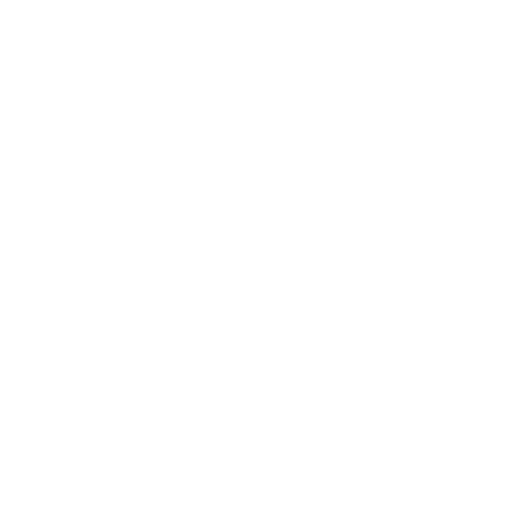
t = 0.00 s
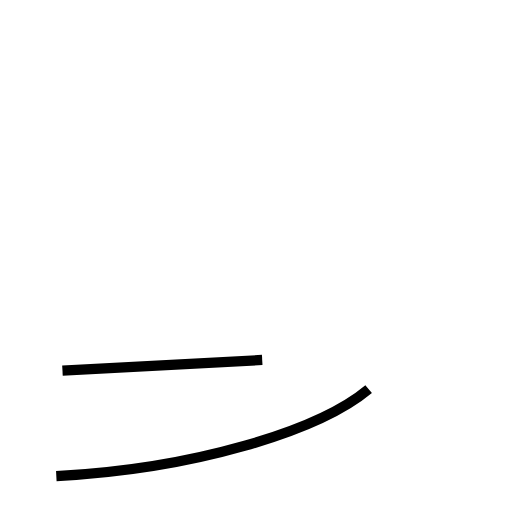
t = 1.55 s
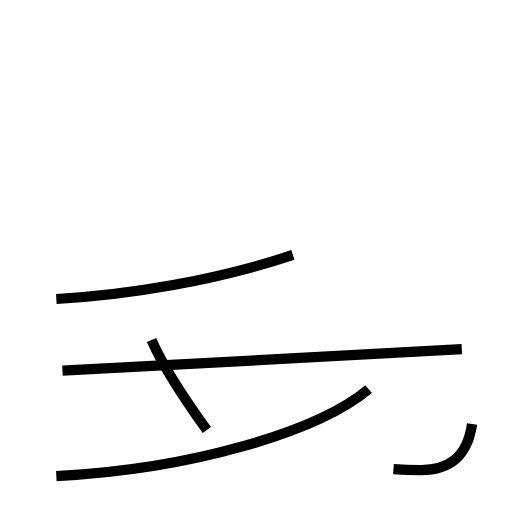
t = 3.46 s
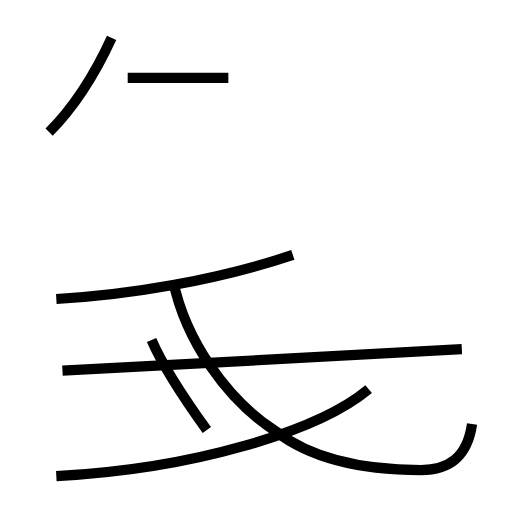
t = 5.00 s
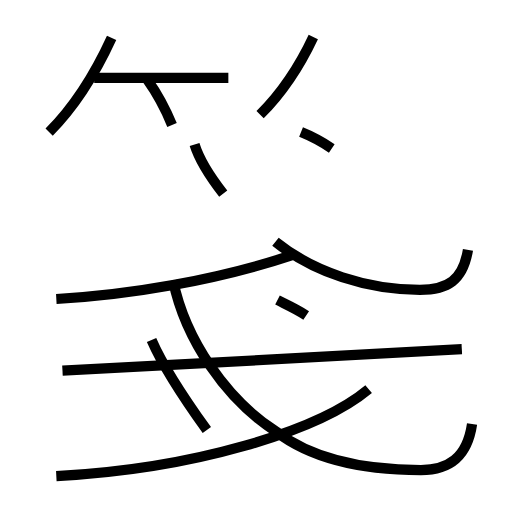
t = 6.55 s
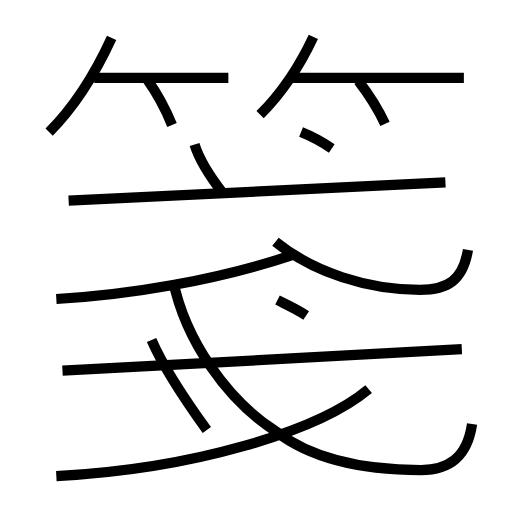
t = 8.31 s

The animated SVG that drew these frames (rendered in a browser with its animation timeline set to each time). Animation: 16 SMIL elements (animate=16); one cycle of 8.31 s.

<?xml version='1.0' encoding='utf-8'?>
<svg viewBox="0.0 -6.0 50.0 50.0" version="1.1" xmlns="http://www.w3.org/2000/svg"><rect x="-1000" y="-1000" width="2000" height="2000" stroke="white" fill="white" /><g style="fill:none;stroke:#000000;stroke-width:1"><path d="M 5.5 2.5 C 18.9 1.8 31.1 -1.9 36.0 -6.0 " transform="translate(0.0 38.0)" stroke-dasharray="32.06623444997593" stroke-dashoffset="32.06623444997593"><animate attributeName="stroke-dashoffset" from="32.06623444997593" to="0" dur="0.9619870334992778s" begin="0s" fill="freeze" /></path><path d="M 6.1 -7.8 L 45.1 -9.9 " transform="translate(0.0 38.0)" stroke-dasharray="39.05649753882189" stroke-dashoffset="39.05649753882189"><animate attributeName="stroke-dashoffset" from="39.05649753882189" to="0" dur="1.1716949261646565s" begin="0.9619870334992778s" fill="freeze" /></path><path d="M 5.5 -14.8 C 12.6 -15.2 21.1 -16.6 28.6 -19.1 " transform="translate(0.0 38.0)" stroke-dasharray="23.561409352257975" stroke-dashoffset="23.561409352257975"><animate attributeName="stroke-dashoffset" from="23.561409352257975" to="0" dur="0.7068422805677392s" begin="2.1336819596639343s" fill="freeze" /></path><path d="M 20.2 -2.0 C 18.4 -4.5 16.1 -7.8 14.8 -10.8 " transform="translate(0.0 38.0)" stroke-dasharray="10.343585398733019" stroke-dashoffset="10.343585398733019"><animate attributeName="stroke-dashoffset" from="10.343585398733019" to="0" dur="0.31030756196199055s" begin="2.8405242402316735s" fill="freeze" /></path><path d="M 46.1 -2.6 C 45.6 0.8 43.7 1.9 41.1 1.9 C 35.5 1.9 30.4 0.8 26.9 -1.9 C 22.1 -5.0 18.1 -10.8 16.9 -16.6 " transform="translate(0.0 38.0)" stroke-dasharray="40.680535685422406" stroke-dashoffset="40.680535685422406"><animate attributeName="stroke-dashoffset" from="40.680535685422406" to="0" dur="1.220416070562672s" begin="3.150831802193664s" fill="freeze" /></path><path d="M 4.8 -31.1 C 7.2 -33.5 9.2 -36.6 10.9 -40.3 " transform="translate(0.0 38.0)" stroke-dasharray="11.096396239239501" stroke-dashoffset="11.096396239239501"><animate attributeName="stroke-dashoffset" from="11.096396239239501" to="0" dur="0.33289188717718504s" begin="4.371247872756336s" fill="freeze" /></path><path d="M 22.3 -36.4 L 9.2 -36.4 " transform="translate(0.0 38.0)" stroke-dasharray="13.100000000000001" stroke-dashoffset="13.100000000000001"><animate attributeName="stroke-dashoffset" from="13.100000000000001" to="0" dur="0.393s" begin="4.704139759933521s" fill="freeze" /></path><path d="M 29.9 -13.2 C 29.0 -13.8 28.1 -14.2 27.1 -14.7 " transform="translate(0.0 38.0)" stroke-dasharray="3.178991651282855" stroke-dashoffset="3.178991651282855"><animate attributeName="stroke-dashoffset" from="3.178991651282855" to="0" dur="0.09536974953848565s" begin="5.097139759933521s" fill="freeze" /></path><path d="M 16.8 -31.8 C 16.1 -33.5 15.4 -34.8 14.4 -36.2 " transform="translate(0.0 38.0)" stroke-dasharray="5.024098198842949" stroke-dashoffset="5.024098198842949"><animate attributeName="stroke-dashoffset" from="5.024098198842949" to="0" dur="0.15072294596528846s" begin="5.192509509472006s" fill="freeze" /></path><path d="M 45.7 -19.6 C 45.2 -16.6 43.7 -15.7 41.0 -15.7 C 35.9 -15.7 30.6 -17.4 26.9 -20.4 " transform="translate(0.0 38.0)" stroke-dasharray="21.994711117788867" stroke-dashoffset="21.994711117788867"><animate attributeName="stroke-dashoffset" from="21.994711117788867" to="0" dur="0.659841333533666s" begin="5.3432324554372945s" fill="freeze" /></path><path d="M 21.8 -25.1 C 20.4 -26.9 19.4 -28.6 19.0 -29.9 " transform="translate(0.0 38.0)" stroke-dasharray="5.583574253180607" stroke-dashoffset="5.583574253180607"><animate attributeName="stroke-dashoffset" from="5.583574253180607" to="0" dur="0.1675072275954182s" begin="6.00307378897096s" fill="freeze" /></path><path d="M 32.4 -29.5 C 31.5 -30.1 30.4 -30.7 29.4 -31.1 " transform="translate(0.0 38.0)" stroke-dasharray="3.405633332119446" stroke-dashoffset="3.405633332119446"><animate attributeName="stroke-dashoffset" from="3.405633332119446" to="0" dur="0.10216899996358338s" begin="6.170581016566379s" fill="freeze" /></path><path d="M 25.4 -32.8 C 27.4 -34.8 29.2 -37.4 30.6 -40.4 " transform="translate(0.0 38.0)" stroke-dasharray="9.254639922038859" stroke-dashoffset="9.254639922038859"><animate attributeName="stroke-dashoffset" from="9.254639922038859" to="0" dur="0.27763919766116574s" begin="6.272750016529963s" fill="freeze" /></path><path d="M 43.5 -26.2 L 6.7 -24.4 " transform="translate(0.0 38.0)" stroke-dasharray="36.84399544023422" stroke-dashoffset="36.84399544023422"><animate attributeName="stroke-dashoffset" from="36.84399544023422" to="0" dur="1.1053198632070265s" begin="6.550389214191128s" fill="freeze" /></path><path d="M 37.6 -31.9 C 36.9 -33.4 36.0 -34.8 35.0 -36.1 " transform="translate(0.0 38.0)" stroke-dasharray="4.949530976785757" stroke-dashoffset="4.949530976785757"><animate attributeName="stroke-dashoffset" from="4.949530976785757" to="0" dur="0.1484859293035727s" begin="7.655709077398154s" fill="freeze" /></path><path d="M 45.3 -36.4 L 28.4 -36.4" transform="translate(0.0 38.0)" stroke-dasharray="16.9" stroke-dashoffset="16.9"><animate attributeName="stroke-dashoffset" from="16.9" to="0" dur="0.5069999999999999s" begin="7.804195006701727s" fill="freeze" /></path></g></svg>
